Run: headless pygame with SDL's dummy video driver; simulated clock (each Clock.tick advances the game by its frame time, no real sleeping); random seed 0; keys injected as events and as key.get_pressed() state; no mouse input.
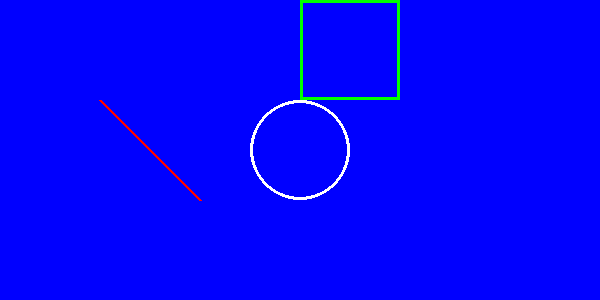
Frame 1 of 4 · flips 1–60 · no input
Frame 2 of 4 · flips 61–180 · tapped SPACE, RETURN · held RIGHT (→), D · screen unchanged from frame 1, image omitted
Frame 3 of 4 · flips 181–300 · held DOWN (↓), S · screen unchanged from frame 2, image omitted
Frame 4 of 4 · flips 301–420 · held LEFT (←), A, UP (↑), W · screen unchanged from frame 3, image omitted

The pygame program that drew these frames:

import pygame

#pygame초기화
pygame.init()

#창 크기 설정
WINDOW_WIDTH = 600
WINDOW_HEIGHT = 300

#RGE 색상 기준으로 사용할 색깔 정의
BLACK = (0, 0, 0)
WHITE = (255, 255, 255)
RED = (255, 0, 0)
GREEN = (0, 255, 0)
BLUE = (0, 0, 255)

#창 설정
display_surface = pygame.display.set_mode((WINDOW_WIDTH, WINDOW_HEIGHT))
pygame.display.set_caption('Hello World!')

#백그라운드 색깔 설정
display_surface.fill(BLUE)

#line 함수를 이용해 라인 그리기 
pygame.draw.line(display_surface, RED, (100,100), (200,200), 3)

#circule() 함수를 이용해 하얀색으로 동그라미 그리기
pygame.draw.circle(display_surface, WHITE, (WINDOW_WIDTH//2, WINDOW_HEIGHT//2), 50, 3)

#Rectangle()함수를 이용해 녹색을 네모칸 그리기
pygame.draw.rect(display_surface, GREEN, (300, 0, 100, 100),3)

#게임이 동작하는 동안 이벤트
running = True
while running:
    for event in pygame.event.get():
        if event.type == pygame.QUIT:
            running = False
    
    #디스플레이 업데이트
    pygame.display.update()

# pygame 종료
pygame.quit()
